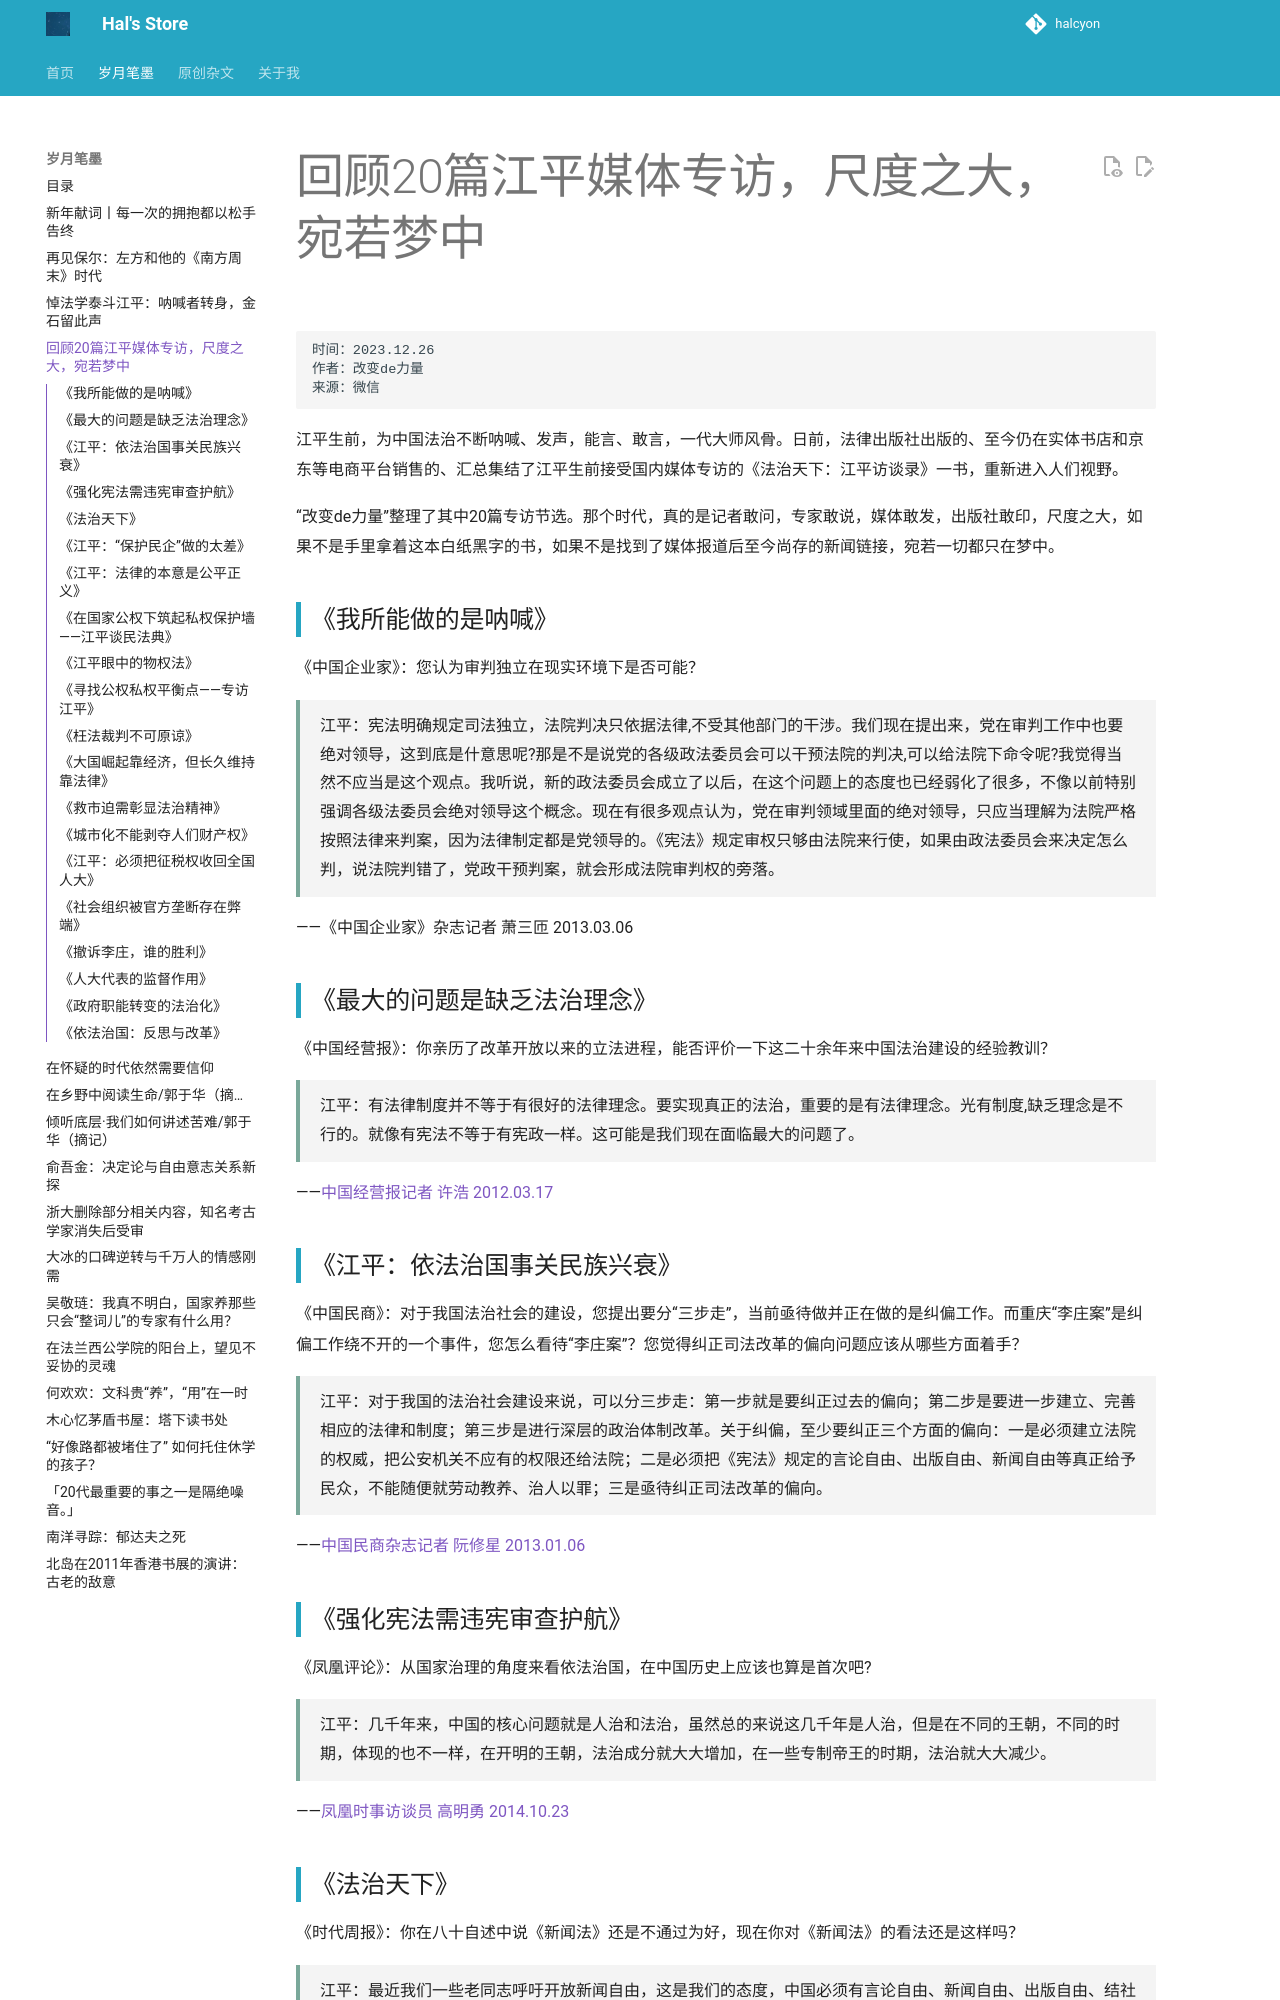

repository: hhhhalcyon/hhhhalcyon.github.io · page: article/2024/02/index.html · generator: mkdocs

    时间：2023.12.26
    作者：改变de力量
    来源：微信

江平生前，为中国法治不断呐喊、发声，能言、敢言，一代大师风骨。日前，法律出版社出版的、至今仍在实体书店和京东等电商平台销售的、汇总集结了江平生前接受国内媒体专访的《法治天下：江平访谈录》一书，重新进入人们视野。

“改变de力量”整理了其中20篇专访节选。那个时代，真的是记者敢问，专家敢说，媒体敢发，出版社敢印，尺度之大，如果不是手里拿着这本白纸黑字的书，如果不是找到了媒体报道后至今尚存的新闻链接，宛若一切都只在梦中。

## 《我所能做的是呐喊》

《中国企业家》：您认为审判独立在现实环境下是否可能？

<div style="
background-color:#aaaaaa20;
border-left:4px solid #7aa89a;
padding:12px 20px;
margin:15px 0;
line-height:1.8;
">
江平：宪法明确规定司法独立，法院判决只依据法律,不受其他部门的干涉。我们现在提出来，党在审判工作中也要绝对领导，这到底是什意思呢?那是不是说党的各级政法委员会可以干预法院的判决,可以给法院下命令呢?我觉得当然不应当是这个观点。我听说，新的政法委员会成立了以后，在这个问题上的态度也已经弱化了很多，不像以前特别强调各级法委员会绝对领导这个概念。现在有很多观点认为，党在审判领域里面的绝对领导，只应当理解为法院严格按照法律来判案，因为法律制定都是党领导的。《宪法》规定审权只够由法院来行使，如果由政法委员会来决定怎么判，说法院判错了，党政干预判案，就会形成法院审判权的旁落。
</div>

——《中国企业家》杂志记者 萧三匝 2013.03.06

## 《最大的问题是缺乏法治理念》

《中国经营报》：你亲历了改革开放以来的立法进程，能否评价一下这二十余年来中国法治建设的经验教训？

<div style="
background-color:#aaaaaa20;
border-left:4px solid #7aa89a;
padding:12px 20px;
margin:15px 0;
line-height:1.8;
">
江平：有法律制度并不等于有很好的法律理念。要实现真正的法治，重要的是有法律理念。光有制度,缺乏理念是不行的。就像有宪法不等于有宪政一样。这可能是我们现在面临最大的问题了。
</div>

——[中国经营报记者 许浩 2012.03.17](http://finance.sina.com.cn/roll/20120317/043211612451.shtml?from=wap)

## 《江平：依法治国事关民族兴衰》

《中国民商》：对于我国法治社会的建设，您提出要分“三步走”，当前亟待做并正在做的是纠偏工作。而重庆“李庄案”是纠偏工作绕不开的一个事件，您怎么看待“李庄案”？您觉得纠正司法改革的偏向问题应该从哪些方面着手？

<div style="
background-color:#aaaaaa20;
border-left:4px solid #7aa89a;
padding:12px 20px;
margin:15px 0;
line-height:1.8;
">
江平：对于我国的法治社会建设来说，可以分三步走：第一步就是要纠正过去的偏向；第二步是要进一步建立、完善相应的法律和制度；第三步是进行深层的政治体制改革。关于纠偏，至少要纠正三个方面的偏向：一是必须建立法院的权威，把公安机关不应有的权限还给法院；二是必须把《宪法》规定的言论自由、出版自由、新闻自由等真正给予民众，不能随便就劳动教养、治人以罪；三是亟待纠正司法改革的偏向。
</div>
    
——[中国民商杂志记者 阮修星 2013.01.06](https://www.ce-china.cn/ce_china/vip_doc/9100882.html)


## 《强化宪法需违宪审查护航》

《凤凰评论》：从国家治理的角度来看依法治国，在中国历史上应该也算是首次吧?

<div style="
background-color:#aaaaaa20;
border-left:4px solid #7aa89a;
padding:12px 20px;
margin:15px 0;
line-height:1.8;
">
江平：几千年来，中国的核心问题就是人治和法治，虽然总的来说这几千年是人治，但是在不同的王朝，不同的时期，体现的也不一样，在开明的王朝，法治成分就大大增加，在一些专制帝王的时期，法治就大大减少。
</div>

——[凤凰时事访谈员 高明勇 2014.10.23](ttps://news.ifeng.com/opinion/gaojian/special/qhxfxwxschh/)

## 《法治天下》

《时代周报》：你在八十自述中说《新闻法》还是不通过为好，现在你对《新闻法》的看法还是这样吗？

<div style="
background-color:#aaaaaa20;
border-left:4px solid #7aa89a;
padding:12px 20px;
margin:15px 0;
line-height:1.8;
">
江平：最近我们一些老同志呼吁开放新闻自由，这是我们的态度，中国必须有言论自由、新闻自由、出版自由、结社自由这样一些法律。但是，怎么来制定这部法律，问题是很大的。如果我们制定的是一部新闻管制法那还不如不制定，我是持这个看法的。但是最近情况也有所变化，国家的《宪法》规定了言论、新闻、出版、结社自由，结果我们相应的单行法就没有这也不合适。因为法院判决是不能够依据《宪法》来判定的，这是我们明确有规定的,单行法又没有,而侵犯新闻自由、言论自由、出版自由的行为又非常多，所以看起来还是要制定真正的、至少是相对自由一点的新闻自由的法律。所以制定一部《新闻法》是完全有必要的。 
</div> 

——[时代周报记者 李怀宇 2013.01.02](https://www.ce-china.cn/ce_china/vip_doc/9095542.html)
